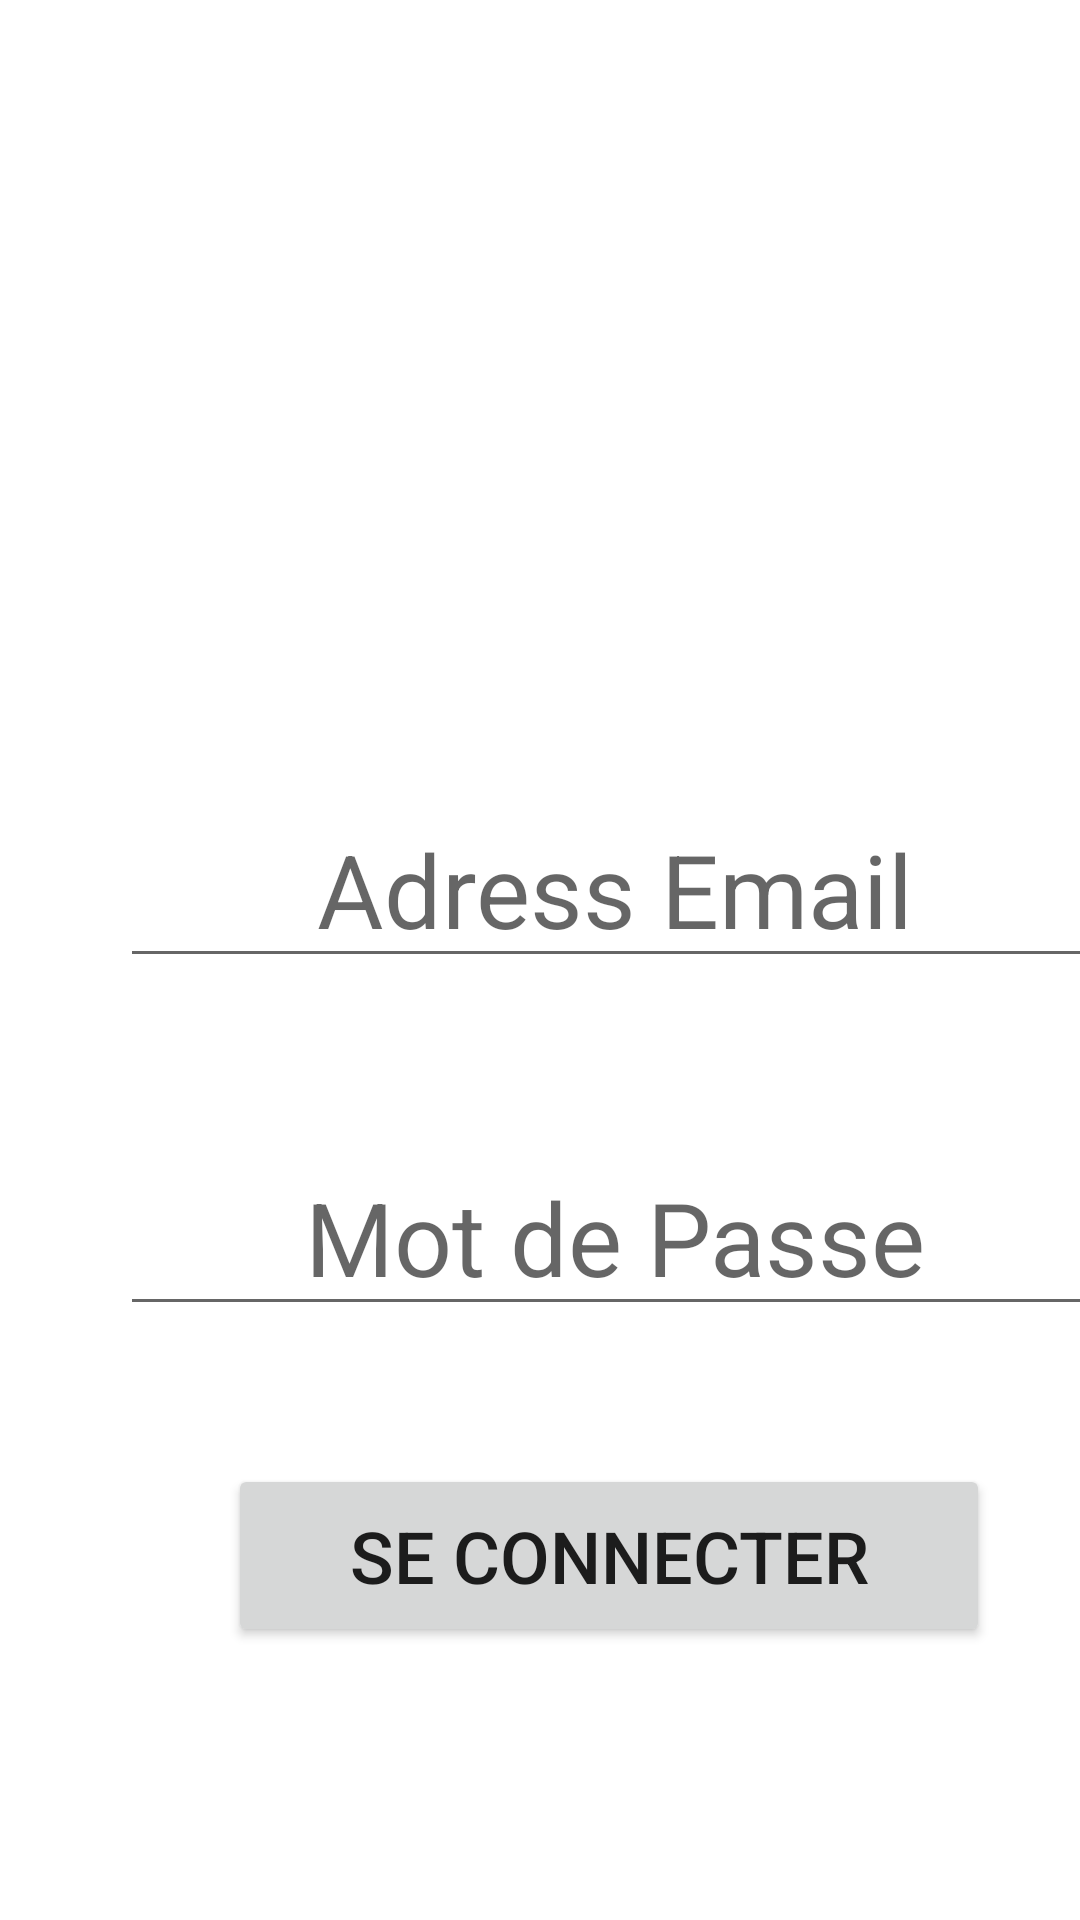

Layout XML and referenced resources for this Android screen:
<!-- AndroidManifest.xml: application theme Theme.GestionEDT_Sallesdecours_IPSL -->
<!-- res/layout/activity_main.xml -->
<?xml version="1.0" encoding="utf-8"?>
<androidx.constraintlayout.widget.ConstraintLayout xmlns:android="http://schemas.android.com/apk/res/android"
    xmlns:app="http://schemas.android.com/apk/res-auto"
    xmlns:tools="http://schemas.android.com/tools"
    android:id="@+id/relativeLayout2"
    android:layout_width="match_parent"
    android:layout_height="match_parent"
    tools:context=".MainActivity">

    <Button
        android:id="@+id/aj2"
        android:layout_width="254dp"
        android:layout_height="61dp"
        android:layout_marginStart="76dp"
        android:layout_marginTop="488dp"
        android:text="SE CONNECTER"
        android:textSize="24sp"
        app:layout_constraintStart_toStartOf="parent"
        app:layout_constraintTop_toTopOf="parent" />

    <EditText
        android:id="@+id/motdp"
        android:layout_width="330dp"
        android:layout_height="62dp"
        android:layout_marginStart="40dp"
        android:layout_marginTop="380dp"
        android:ems="10"
        android:hint="Mot de Passe"
        android:inputType="textPersonName"
        android:textAlignment="center"
        android:textSize="34sp"
        app:layout_constraintStart_toStartOf="parent"
        app:layout_constraintTop_toTopOf="parent" />

    <EditText
        android:id="@+id/email"
        android:layout_width="330dp"
        android:layout_height="62dp"
        android:layout_marginStart="40dp"
        android:layout_marginTop="264dp"
        android:ems="10"
        android:hint="Adress Email"
        android:inputType="textPersonName"
        android:textAlignment="center"
        android:textSize="34sp"
        app:layout_constraintStart_toStartOf="parent"
        app:layout_constraintTop_toTopOf="parent" />
</androidx.constraintlayout.widget.ConstraintLayout>
<!-- resources referenced by this layout -->
<resources>
  <style name="Theme.GestionEDT_Sallesdecours_IPSL" parent="Theme.MaterialComponents.DayNight.DarkActionBar">
          
          <item name="colorPrimary">@color/purple_500</item>
          <item name="colorPrimaryVariant">@color/purple_700</item>
          <item name="colorOnPrimary">@color/white</item>
          
          <item name="colorSecondary">@color/teal_200</item>
          <item name="colorSecondaryVariant">@color/teal_700</item>
          <item name="colorOnSecondary">@color/black</item>
          
          <item name="android:statusBarColor" tools:targetApi="l">?attr/colorPrimaryVariant</item>
          
      </style>
  <!-- not gathered from this repository: default colours our renderer supplied (Android Studio template values) -->
  <color name="purple_500">#FF6200EE</color>
  <color name="purple_700">#FF3700B3</color>
  <color name="teal_200">#FF03DAC5</color>
  <color name="teal_700">#FF018786</color>
  <color name="black">#FF000000</color>
  <color name="white">#FFFFFFFF</color>
</resources>
